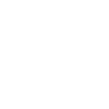
t = 0.00 s
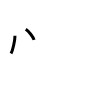
t = 2.00 s
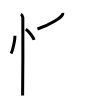
t = 4.00 s
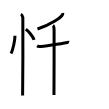
t = 6.00 s
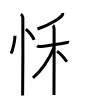
t = 8.00 s
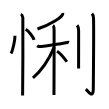
t = 10.00 s

The animated SVG that drew these frames (rendered in a browser with its animation timeline set to each time). Animation: 10 SMIL elements (animate=10); one cycle of 10.00 s.

<svg width="109px" height="109px" viewBox="0 0 px 109px" xmlns="http://www.w3.org/2000/svg" xmlns:xlink="http://www.w3.org/1999/xlink" xml:space="preserve" version="1.1"  baseProfile="full">
<path d="M14.97,35.75C15,40.13,12.9,50.1,11.03,53.5" style="fill:none;stroke:black;stroke-width:3;opacity:0">
  <animate attributeType="CSS" attributeName="opacity" from="0" to="1" begin="0s" dur="1s" repeatCount="Indefinite" fill="freeze" />
</path>
<path d="M25.77,29.33c2.93,1.88,7.56,7.71,8.29,10.63" style="fill:none;stroke:black;stroke-width:3;opacity:0">
  <animate attributeType="CSS" attributeName="opacity" from="0" to="1" begin="1s" dur="1s" repeatCount="Indefinite" fill="freeze" />
</path>
<path d="M20.87,14.25c1.09,0.5,1.74,2.25,1.96,3.25c0.22,1,0,71.75-0.22,78" style="fill:none;stroke:black;stroke-width:3;opacity:0">
  <animate attributeType="CSS" attributeName="opacity" from="0" to="1" begin="2s" dur="1s" repeatCount="Indefinite" fill="freeze" />
</path>
<path d="M62.72,12.96c0.07,0.38,0.15,0.98-0.14,1.52c-1.72,3.21-11.6,10.24-25.11,14.55" style="fill:none;stroke:black;stroke-width:3;opacity:0">
  <animate attributeType="CSS" attributeName="opacity" from="0" to="1" begin="3s" dur="1s" repeatCount="Indefinite" fill="freeze" />
</path>
<path d="M37.12,45.82c0.32,0.23,1.19,0.61,2.05,0.7c2.37,0.23,22.3-2.88,28.22-4.04c0.86-0.17,1.08-0.23,1.62,0" style="fill:none;stroke:black;stroke-width:3;opacity:0">
  <animate attributeType="CSS" attributeName="opacity" from="0" to="1" begin="4s" dur="1s" repeatCount="Indefinite" fill="freeze" />
</path>
<path d="M52.92,25.44c0.66,0.46,1.18,3.51,1.18,4.44c0,5.44,0,59.34-0.13,65.15" style="fill:none;stroke:black;stroke-width:3;opacity:0">
  <animate attributeType="CSS" attributeName="opacity" from="0" to="1" begin="5s" dur="1s" repeatCount="Indefinite" fill="freeze" />
</path>
<path d="M54.25,47.09c-4.31,10.07-11.52,22.5-21.29,30.73" style="fill:none;stroke:black;stroke-width:3;opacity:0">
  <animate attributeType="CSS" attributeName="opacity" from="0" to="1" begin="6s" dur="1s" repeatCount="Indefinite" fill="freeze" />
</path>
<path d="M57.02,51.18c4.13,2.47,7.62,7.41,9.85,10.58" style="fill:none;stroke:black;stroke-width:3;opacity:0">
  <animate attributeType="CSS" attributeName="opacity" from="0" to="1" begin="7s" dur="1s" repeatCount="Indefinite" fill="freeze" />
</path>
<path d="M77.14,25.32c0.83,1,1.49,2.16,1.49,5.46c0,15.47-0.02,32.35-0.02,37.74" style="fill:none;stroke:black;stroke-width:3;opacity:0">
  <animate attributeType="CSS" attributeName="opacity" from="0" to="1" begin="8s" dur="1s" repeatCount="Indefinite" fill="freeze" />
</path>
<path d="M91.93,13.58c0.9,0.85,1.53,1.84,1.61,4.66c0.37,13.51-0.23,66.03-0.23,70.63c0,10.93-6.13,1.39-7.5,0.23" style="fill:none;stroke:black;stroke-width:3;opacity:0">
  <animate attributeType="CSS" attributeName="opacity" from="0" to="1" begin="9s" dur="1s" repeatCount="Indefinite" fill="freeze" />
</path>
</svg>
